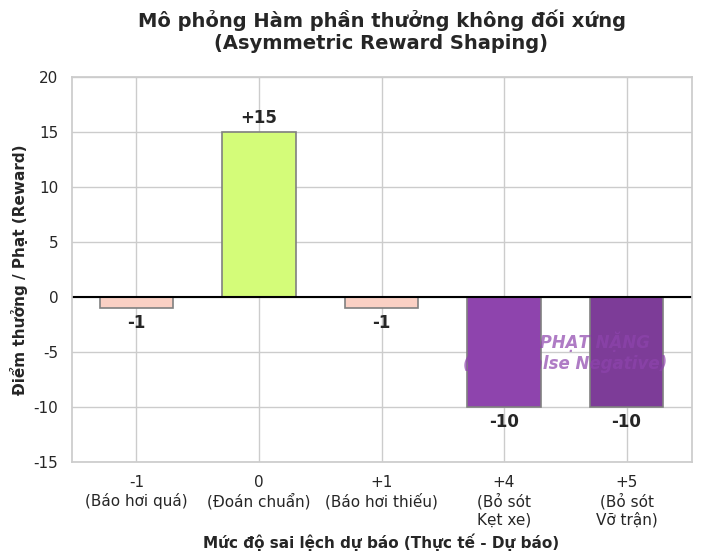

The script that saved this image: (Note: this script raises an exception after producing the figure.)
import matplotlib.pyplot as plt
import seaborn as sns
import numpy as np
import os

def plot_asymmetric_reward():
    # 1. Chuẩn bị dữ liệu
    # Trục X: Sai lệch (Thực tế - Dự báo)
    x_labels = ['-1\n(Báo hơi quá)', '0\n(Đoán chuẩn)', '+1\n(Báo hơi thiếu)', '+4\n(Bỏ sót\nKẹt xe)', '+5\n(Bỏ sót\nVỡ trận)']
    
    # Cập nhật mức thưởng/phạt mới: Thưởng +15, Phạt bỏ lọt giảm xuống -10
    rewards = [-1, 15, -1, -10, -10]
    
    # Màu sắc tương ứng: Đổi vùng phạt nặng sang màu TÍM (Purple/Violet)
    colors = ['#FAD0C4', '#D4FC79', '#FAD0C4', '#8E44AD', '#7D3C98']

    # 2. Cấu hình biểu đồ
    plt.figure(figsize=(8, 5), dpi=300)
    sns.set_theme(style="whitegrid")
    
    # Vẽ biểu đồ cột
    bars = plt.bar(x_labels, rewards, color=colors, edgecolor='gray', linewidth=1.2, width=0.6)

    # 3. Thêm các đường hỗ trợ
    plt.axhline(0, color='black', linewidth=1.5) # Đường baseline y=0
    
    # Thêm nhãn giá trị trên đầu/dưới mỗi cột
    for bar in bars:
        yval = bar.get_height()
        va = 'bottom' if yval > 0 else 'top'
        plt.text(bar.get_x() + bar.get_width()/2, yval + (0.5 if yval > 0 else -0.5), 
                 f'{yval:+d}', ha='center', va=va, fontweight='bold', fontsize=12)

    # 4. Trang trí
    plt.title('Mô phỏng Hàm phần thưởng không đối xứng\n(Asymmetric Reward Shaping)', 
              fontsize=14, fontweight='bold', pad=20)
    plt.xlabel('Mức độ sai lệch dự báo (Thực tế - Dự báo)', fontsize=11, fontweight='bold')
    plt.ylabel('Điểm thưởng / Phạt (Reward)', fontsize=11, fontweight='bold')
    
    # Thiết lập giới hạn trục Y
    plt.ylim(-15, 20)

    # Thêm vùng nhấn mạnh "Vùng nguy hiểm" - Màu Tím
    plt.text(3.5, -5, "VÙNG PHẠT NẶNG\n(Fatal False Negative)", color='#8E44AD', 
             ha='center', va='center', fontweight='bold', style='italic', alpha=0.7)

    # 5. Lưu ảnh
    pic_dir = "/workspace/ai-core/pictures"
    os.makedirs(pic_dir, exist_ok=True)
    save_path = os.path.join(pic_dir, 'asymmetric_reward.png')

    plt.tight_layout()
    plt.savefig(save_path)
    plt.close()
    print(f"✅ Biểu đồ Reward Shaping đã được lưu tại: {save_path}")

if __name__ == "__main__":
    plot_asymmetric_reward()
